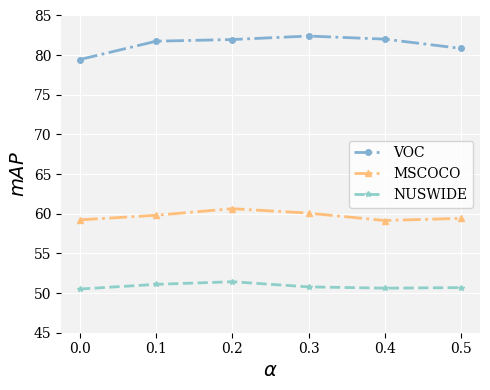

This chart was generated by the following Python code: (Note: this script raises an exception after producing the figure.)
import matplotlib.pyplot as plt
import numpy as np
import pandas as pd
import random
import itertools

def fig0():
    plt.rcParams['font.family'] = ['serif']
    fig, ax = plt.subplots(figsize=(7, 5))
    x = np.arange(1,21)
    y = [ 19.,  19.,  24.,  19.,  27.,  25.,  47.,  36.,  71.,  37.,  42.,  51.,
         65.,  65., 205.,  69.,  71.,  84.,  94., 103.]
    y_sort = np.sort(y)[::-1]
    cmap = plt.get_cmap('viridis')
    colors = [cmap(i) for i in np.linspace(0, 1, len(x))]
    plt.bar(x, y_sort, color=colors)
    plt.xticks(x, np.argsort(y)[::-1])
    plt.xlabel(r'Class')
    plt.ylabel(r'Number of samples')
    # ax.grid(True, color='white')
    ax.set_facecolor('#f2f2f2')
    ax.spines['top'].set_visible(False)
    ax.spines['bottom'].set_visible(False)
    ax.spines['left'].set_visible(False)
    ax.spines['right'].set_visible(False)
    # plt.show()
    plt.savefig('./figures/num.pdf')

def fig1():
    x = [7.5,8.2,9.1,11.3,15.5,23.7,36.9,]
    y=[179.6752,179.58,176.5834,114.6570,64.1464,57.6549,43.2795]
    fig, ax = plt.subplots(figsize=(5, 5))
    plt.plot(x, y,linestyle='--', color='#8ECFC9', zorder=1, linewidth=1.5)
    plt.scatter(15.5, 64.1464, c='tan', marker='.', s=180, label='DINO v1')
    plt.scatter(23.7, 57.6549, c='mediumaquamarine', marker='.', s=180, label='DINO v2')
    plt.scatter(36.9, 43.2795, c='teal', marker='.', s=180, label='CUTLearn')
    plt.scatter(9.1, 176.5834, c='tomato', marker='.', s=180, label='MAE')
    plt.scatter(7.5, 179.6752, c='darkred', marker='.', s=180, label='iBOT')
    plt.scatter(11.3, 114.6570, c='olive', marker='.', s=180, label='MOCO v3')
    plt.scatter(8.2, 179.58, c='deepskyblue', marker='.', s=180, label='Supervised')

    plt.ylabel(r'average Fiedler Value', fontsize=12)
    plt.xlabel(r'zero-shot localization capacity ($AP_{50}$)', fontsize=12)
    ax.grid(True, color='white')
    ax.set_facecolor('#f2f2f2')
    ax.spines['top'].set_visible(False)
    ax.spines['bottom'].set_visible(False)
    ax.spines['left'].set_visible(False)
    ax.spines['right'].set_visible(False)
    ax.legend(fontsize=10, framealpha=0.3)
    # plt.show()
    plt.savefig('./figures/fiedler_per.pdf')

def fig2():
    x = [7.5,8.2,9.1,11.3,15.5,23.7,36.9,]
    y=[82.3,60.4,67.6,62.8,66.4,81.1,72.4]
    fig, ax = plt.subplots(figsize=(5, 5))
    plt.plot(x, y,linestyle='--', color='#8ECFC9', zorder=1, linewidth=1.5)
    plt.scatter(15.5, 66.4, c='tan', marker='.', s=180, label='DINO v1')
    plt.scatter(23.7, 81.1, c='mediumaquamarine', marker='.', s=180, label='DINO v2')
    plt.scatter(36.9, 72.4, c='teal', marker='.', s=180, label='CUTLearn')
    plt.scatter(9.1, 67.6, c='tomato', marker='.', s=180, label='MAE')
    plt.scatter(7.5, 82.3, c='darkred', marker='.', s=180, label='iBOT')
    plt.scatter(11.3, 62.8, c='olive', marker='.', s=180, label='MOCO v3')
    plt.scatter(8.2, 60.4, c='deepskyblue', marker='.', s=180, label='Supervised')

    plt.ylabel(r'segmentation performance (mIoU)', fontsize=12)
    plt.xlabel(r'zero-shot localization capacity ($AP_{50}$)', fontsize=12)
    ax.grid(True, color='white')
    ax.set_facecolor('#f2f2f2')
    ax.spines['top'].set_visible(False)
    ax.spines['bottom'].set_visible(False)
    ax.spines['left'].set_visible(False)
    ax.spines['right'].set_visible(False)
    ax.legend(fontsize=10, framealpha=0.3)
    # plt.show()
    plt.savefig('./figures/ft_per.pdf')

def fig3():
    plt.rcParams['font.family'] = ['serif']
    fig, ax = plt.subplots(figsize=(7, 5))
    x = np.arange(1,21)
    y1 = [ 19.,  19.,  44.,  19.,  27.,  35.,  57.,  46.,  71.,  47.,  52.,  51.,
         75.,  75., 115.,  69.,  71.,  84.,  94., 103.]
    y3 = [53, 50, 50, 49, 49, 50, 48, 50, 51, 48, 52, 50, 49, 50, 52, 51, 50, 50, 58, 50,]
    y2 = [41, 36, 41, 44, 50, 46, 43, 32, 47, 43, 29, 43, 49, 36, 203, 35, 29, 49, 46, 48, ]
    width = 0.25
    plt.bar(x-width, y1, width, label='PRS', color='#BEB8DC')
    plt.bar(x, y2, width, label='OCDM', color='#FA7F6F')
    plt.bar(x+width, y3, width, label='CUTER', color='#82B0D2')
    plt.xticks(x, x, rotation=45, ha='right')
    plt.xlabel(r'Class')
    plt.ylabel(r'Number of samples')
    # ax.grid(True)
    ax.set_facecolor('#f2f2f2')
    ax.spines['top'].set_visible(False)
    ax.spines['bottom'].set_visible(False)
    ax.spines['left'].set_visible(False)
    ax.spines['right'].set_visible(False)
    plt.legend()
    # plt.show()
    plt.savefig('./figures/balance.pdf')

def fig4():
    plt.rcParams['font.family'] = ['serif']
    fig, ax = plt.subplots(figsize=(5, 4))
    alpha = [0, 0.1, 0.2, 0.3, 0.4, 0.5]
    plt.ylim(45, 85)
    voc = [79.45, 81.76, 81.97, 82.41, 82.02, 80.85]
    coco =[59.23, 59.81, 60.64, 60.08, 59.15, 59.42]
    nus = [50.51, 51.10, 51.43, 50.78, 50.62, 50.69]
    plt.plot(alpha, voc, linestyle='-.', marker='o', markersize=4, linewidth=2, color='#82B0D2', label='VOC')
    plt.plot(alpha, coco, linestyle='-.', marker='^', markersize=4, linewidth=2, color='#FFBE7A', label='MSCOCO')
    plt.plot(alpha, nus, linestyle='--', marker='*', markersize=4, linewidth=2, color='#8ECFC9', label='NUSWIDE')
    ax.grid(True, color='white')
    ax.set_facecolor('#f2f2f2')
    ax.spines['top'].set_visible(False)
    ax.spines['bottom'].set_visible(False)
    ax.spines['left'].set_visible(False)
    ax.spines['right'].set_visible(False)
    plt.xlabel(r'$\alpha$', fontsize=14)
    plt.ylabel(r'$mAP$', fontsize=14)
    ax.legend(fontsize=10)
    plt.tight_layout()
    plt.savefig('./figures/sens1.pdf')
    # plt.show()


def fig5():
    plt.rcParams['font.family'] = ['serif']
    fig, ax = plt.subplots(figsize=(5, 4))
    tau1 = [0.50, 0.55, 0.60, 0.65, 0.70]
    plt.ylim(45, 85)
    voc = [82.34, 82.35, 81.74, 80.33, 80.55]
    coco =[59.87, 60.30, 59.85, 59.80, 59.01]
    nus = [50.92, 51.53, 51.03, 51.49, 50.08]
    plt.plot(tau1, voc, linestyle='-.', marker='o', markersize=4, linewidth=2, color='#82B0D2', label='VOC')
    plt.plot(tau1, coco, linestyle='-.', marker='^', markersize=4, linewidth=2, color='#FFBE7A', label='MSCOCO')
    plt.plot(tau1, nus, linestyle='--', marker='*', markersize=4, linewidth=2, color='#8ECFC9', label='NUSWIDE')
    ax.grid(True, color='white')
    ax.set_facecolor('#f2f2f2')
    ax.spines['top'].set_visible(False)
    ax.spines['bottom'].set_visible(False)
    ax.spines['left'].set_visible(False)
    ax.spines['right'].set_visible(False)
    plt.xlabel(r'$\tau_1$', fontsize=14)
    plt.ylabel(r'$mAP$', fontsize=14)
    ax.legend(fontsize=10)
    plt.tight_layout()
    plt.savefig('./figures/sens2.pdf')
    # plt.show()

def fig6():
    plt.rcParams['font.family'] = ['serif']
    fig, ax = plt.subplots(figsize=(5, 4))
    tau2 = [0.7, 0.75, 0.8, 0.85, 0.9]
    plt.ylim(45, 85)
    voc = [81.98, 82.15, 82.03, 82.12, 81.86]
    coco =[59.45, 60.32, 60.08, 60.21, 59.95]
    nus = [50.43, 51.11, 51.36, 51.27, 50.96]
    plt.plot(tau2, voc, linestyle='-.', marker='o', markersize=4, linewidth=2, color='#82B0D2', label='VOC')
    plt.plot(tau2, coco, linestyle='-.', marker='^', markersize=4, linewidth=2, color='#FFBE7A', label='MSCOCO')
    plt.plot(tau2, nus, linestyle='--', marker='*', markersize=4, linewidth=2, color='#8ECFC9', label='NUSWIDE')
    ax.grid(True, color='white')
    ax.set_facecolor('#f2f2f2')
    ax.spines['top'].set_visible(False)
    ax.spines['bottom'].set_visible(False)
    ax.spines['left'].set_visible(False)
    ax.spines['right'].set_visible(False)
    plt.xlabel(r'$\tau_2$', fontsize=14)
    plt.ylabel(r'$mAP$', fontsize=14)
    ax.legend(fontsize=10)
    plt.tight_layout()
    plt.savefig('./figures/sens3.pdf')
    # plt.show()

if __name__ == '__main__':
    # fig1()
    # fig2()
    # fig3()
    fig4()
    fig5()
    fig6()
